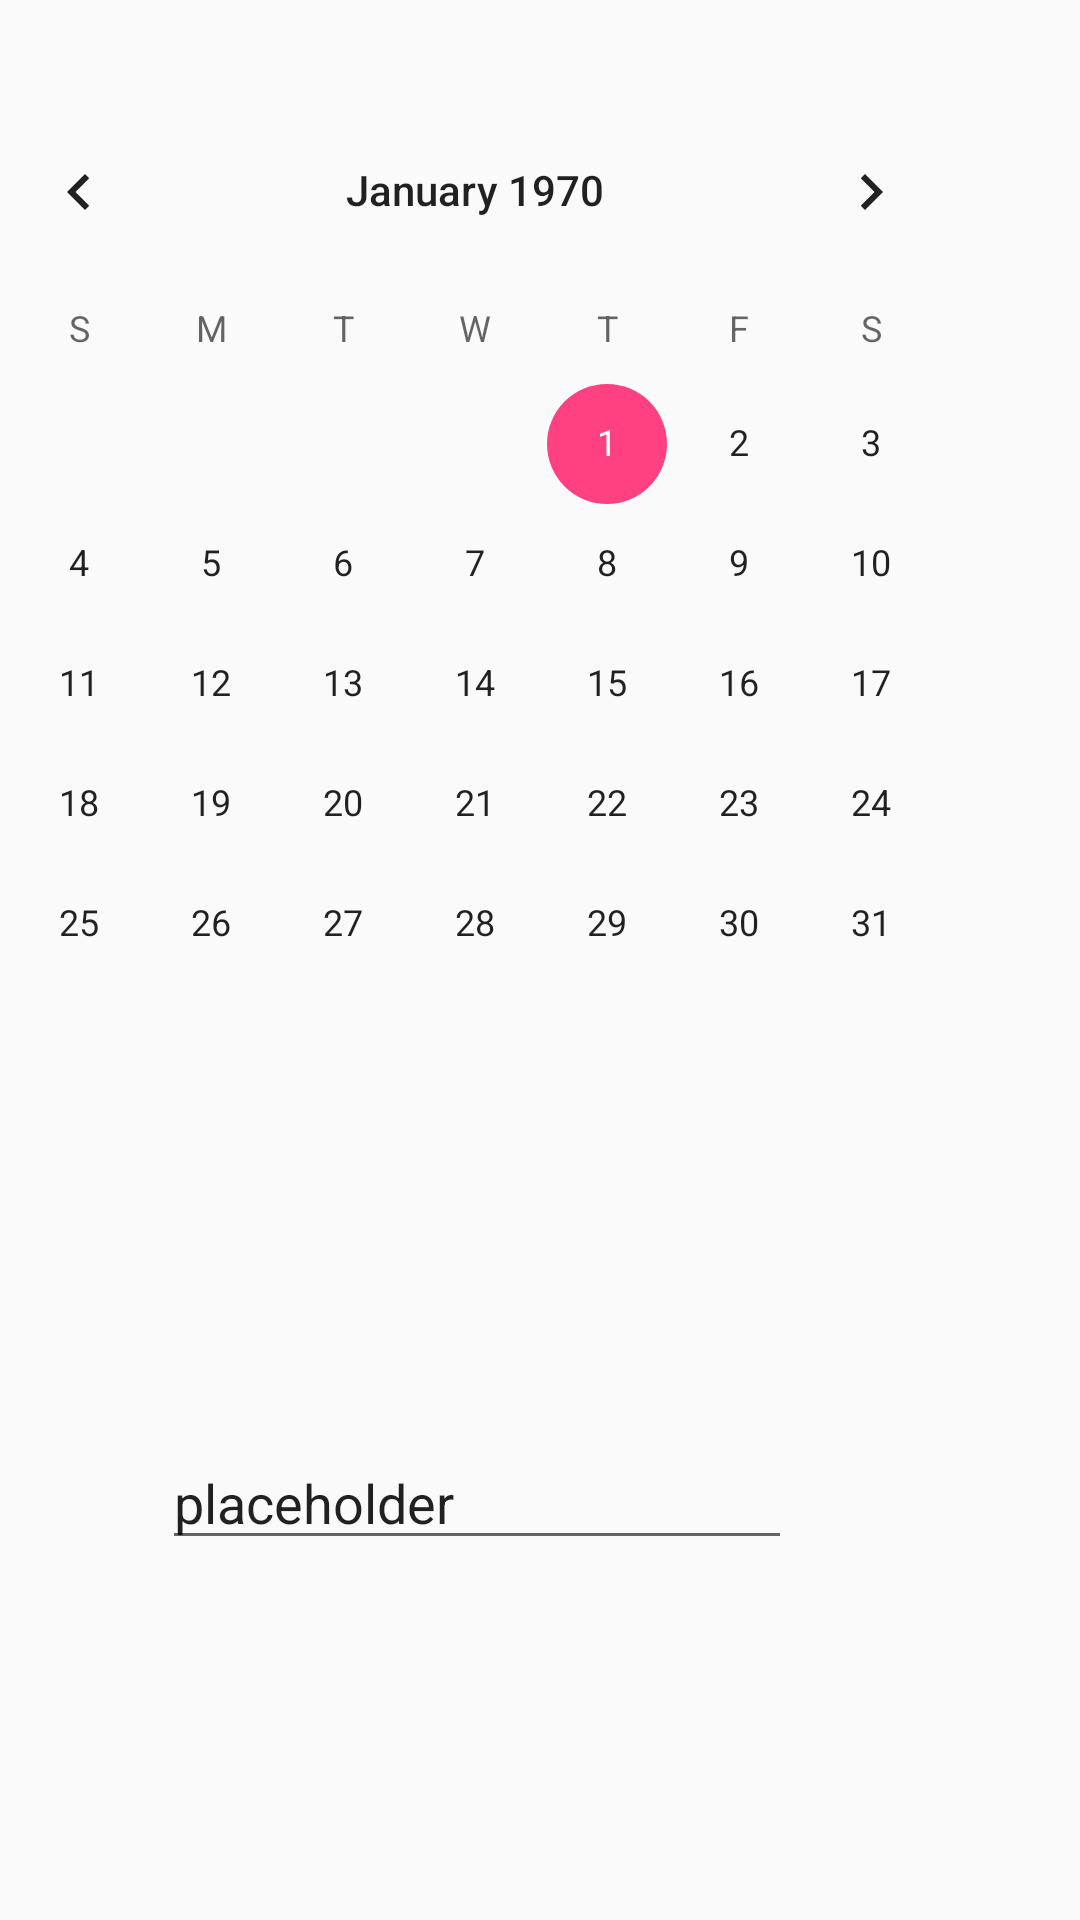

This screen was rendered from an Android layout file. Write that file and the resources it references.
<!-- AndroidManifest.xml: application theme Standard -->
<!-- res/layout/activity_calender.xml -->
<?xml version="1.0" encoding="utf-8"?>
<android.support.constraint.ConstraintLayout xmlns:android="http://schemas.android.com/apk/res/android"
    xmlns:app="http://schemas.android.com/apk/res-auto"
    xmlns:tools="http://schemas.android.com/tools"
    android:layout_width="match_parent"
    android:layout_height="match_parent"
    tools:context=".CalenderController">

    <CalendarView
        android:id="@+id/calendarView"
        android:layout_width="wrap_content"
        android:layout_height="wrap_content"
        android:layout_marginBottom="272dp"
        android:layout_marginRight="28dp"
        app:layout_constraintBottom_toBottomOf="parent"
        app:layout_constraintRight_toRightOf="parent"
        tools:ignore="MissingConstraints" />

    <EditText
        android:id="@+id/dateText"
        android:layout_width="wrap_content"
        android:layout_height="wrap_content"
        android:layout_marginBottom="120dp"
        android:layout_marginRight="96dp"
        android:ems="10"
        android:inputType="number"
        android:text="placeholder"
        app:layout_constraintBottom_toBottomOf="parent"
        app:layout_constraintRight_toRightOf="parent"
        tools:ignore="MissingConstraints" />
</android.support.constraint.ConstraintLayout>
<!-- resources referenced by this layout -->
<resources>
  <style name="Standard" parent="Theme.AppCompat.Light.NoActionBar">
          
          <item name="colorPrimary">@color/colorPrimary</item>
          <item name="colorPrimaryDark">@color/colorPrimaryDark</item>
          <item name="colorAccent">@color/colorAccent</item>
          <item name="GradeCenterColor">@color/Grey</item>
          
          <item name="FloatButtonColor">@color/Grey</item>
          <item name="FloatImageColor">@color/colorAccent</item>
          <item name="ButtonOuterGlow">@color/colorAccent</item>
          
          <item name="LoggOutColorBackground">@color/Grey</item>
          <item name="LoggOutColorText">@color/White</item>
      </style>
  <color name="colorPrimary">#6f6f6f</color>
  <color name="colorPrimaryDark">#2f2f2f</color>
  <color name="colorAccent">#FF4081</color>
  <color name="Grey">#6f6f6f</color>
  <color name="White">#ffffff</color>
</resources>
